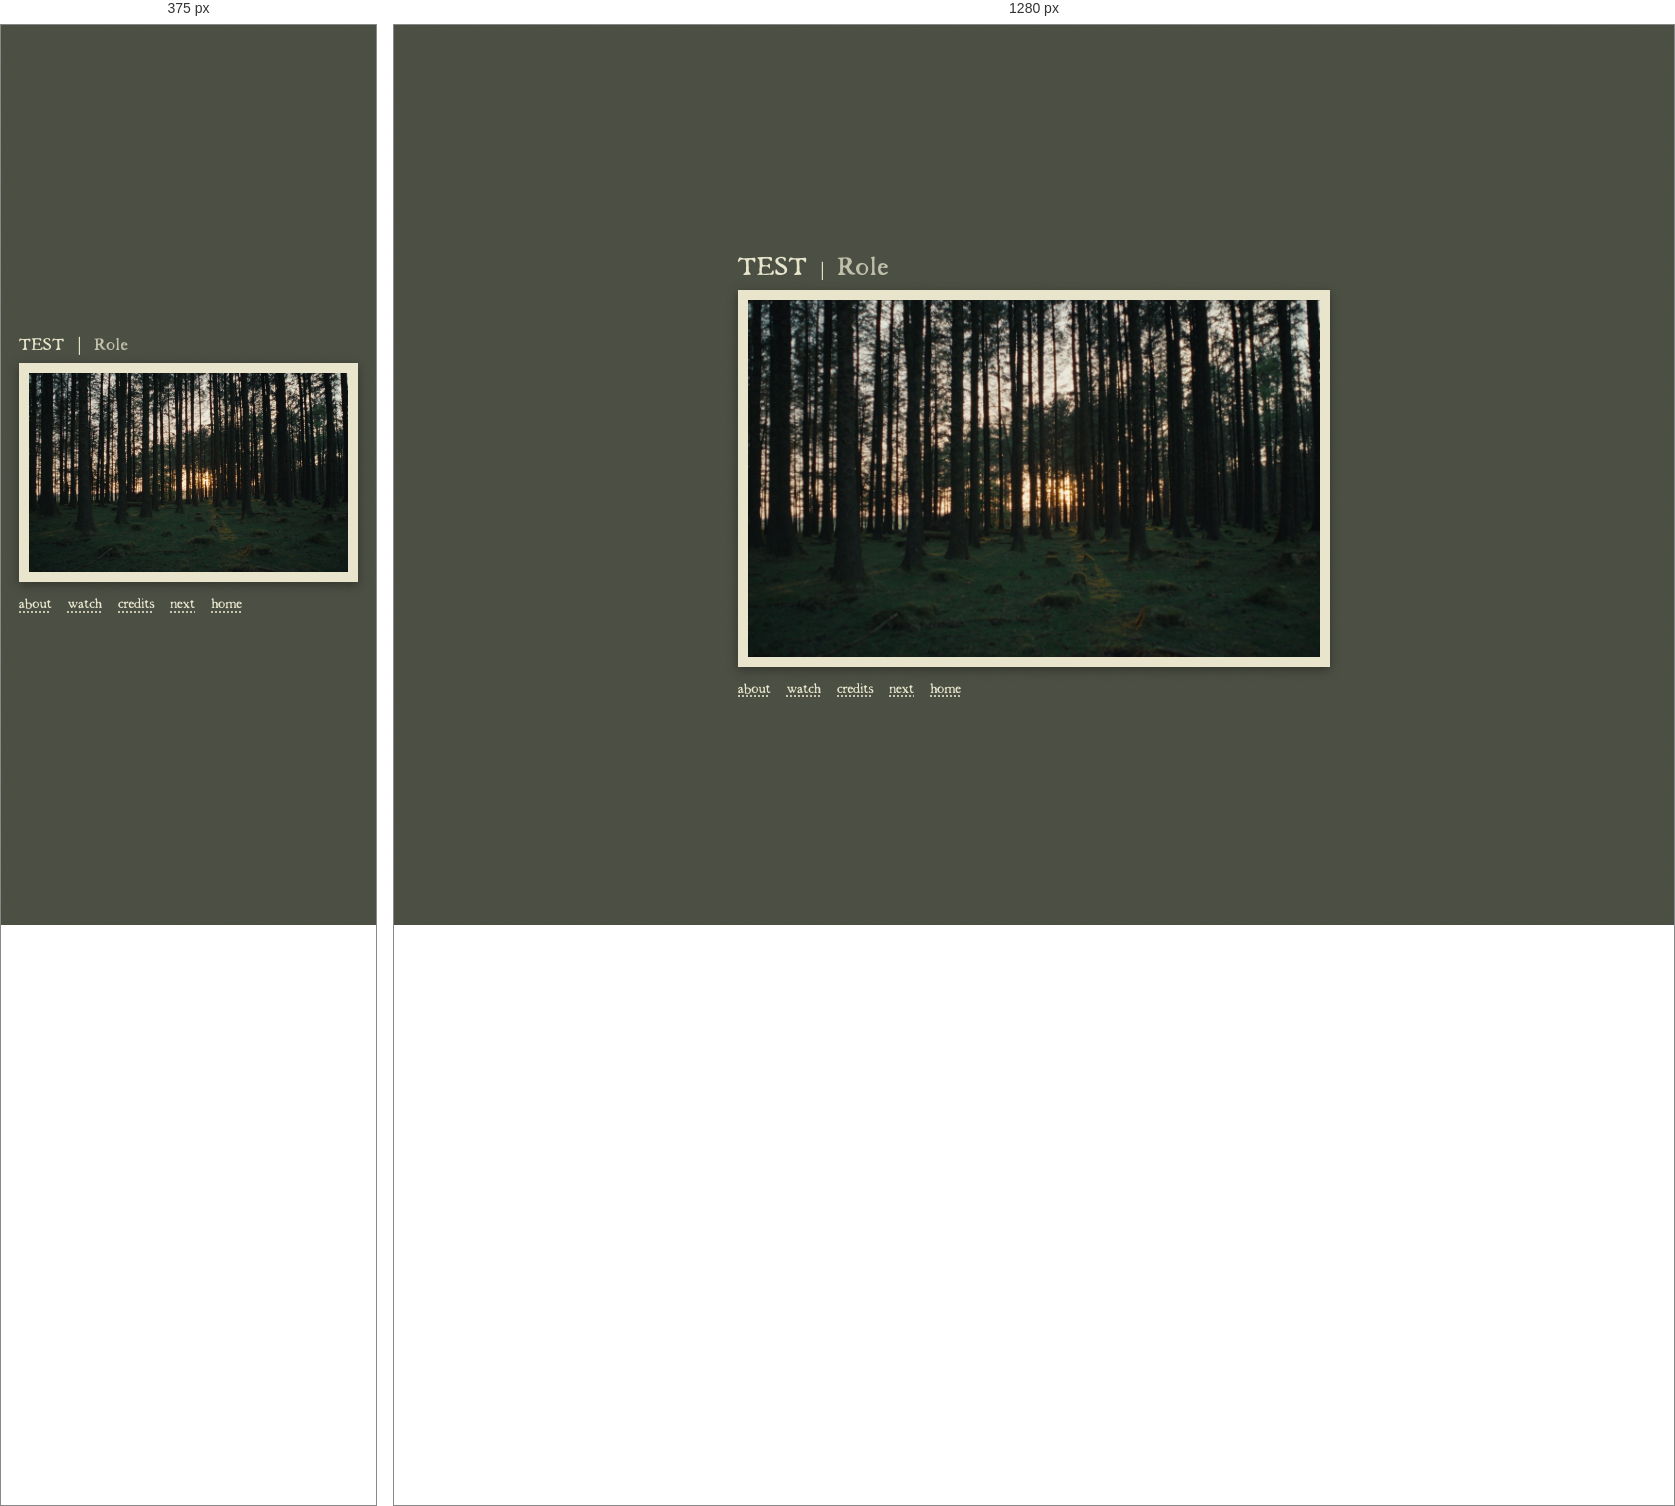
Rendered at 375 px and 1280 px, left to right.

<!-- file: test.html -->
<!DOCTYPE html>
<html lang="en">
<head>
<meta charset="UTF-8">
<meta name="viewport" content="width=device-width, initial-scale=1.0">
<title>TEST</title>
<link rel="stylesheet" href="css/style.css">
</head>
<body class="has-grain">

<div class="grain-overlay"></div>
<div class="flash-overlay" id="flashOverlay"></div>
<script>
(function () {
  var el = document.getElementById('flashOverlay');
  function applyFlash() {
    el.classList.remove('is-flashing-full', 'is-flashing-in', 'is-flashing-out');
    void el.offsetWidth; // restart the animation
    if (sessionStorage.getItem('flashPending')) {
      sessionStorage.removeItem('flashPending');
      el.classList.add('is-flashing-out');
    } else {
      el.classList.add('is-flashing-full');
    }
  }
  applyFlash();
  // bfcache restore (browser back/forward) doesn't re-run this script — without
  // this, a flash frozen mid-animation when you navigated away stays stuck
  // frozen on that frame when you come back
  window.addEventListener('pageshow', function (e) {
    if (e.persisted) applyFlash();
  });
})();
</script>

<div class="page">
  <div class="solo-header">
    <h1 class="project-title">TEST</h1>
    <span class="solo-header-div">│</span>
    <p class="project-role">Role</p>
  </div>

  <div class="frame">
    <!-- click the image to swap to another from the zephyr set -->
    <div class="frame-img is-clickable" id="testImg" style="background-image: url('assets/images/zephyr-1.jpg'); background-size: cover;">
      <div class="local-flash" id="photoFlash"></div>
    </div>
  </div>

  <p class="tagline">
    <a href="#">about</a>
    <a href="#">watch</a>
    <a href="#">credits</a>
    <a href="zephyr.html">next</a>
    <a href="index.html">home</a>
  </p>
</div>

<script src="js/script.js"></script>
</body>
</html>


/* @media block from style.css */
@media (max-width: 700px) {
  .page {
    padding: 18px;
  }

  .project-page {
    height: auto;
    align-items: flex-start;
    padding: 14px 10px;
  }

  .polybar-card {
    max-width: 100%;
    display: flex;
    flex-direction: column;
  }

  /* title/role + nav read as a header on mobile, so they sit above the
     photos — reordered visually rather than in the markup, since the
     grid still needs to come first in source for the desktop layout */
  .polybar {
    order: -1;
    height: auto;
    flex-direction: column;
    align-items: flex-start;
    gap: 8px;
    padding: 0 4px 14px;
  }

  .polybar-left {
    font-size: 15.6px;
  }

  .polybar-right {
    font-size: 13.6px;
    flex-wrap: wrap;
  }

  /* one photo per row, full width — a scrollable feed instead of a grid */
  .rice-grid {
    grid-template-columns: 1fr;
    gap: 6px;
    padding: 4px;
  }

  .modal-overlay {
    padding: 10px;
  }

  .modal-box {
    padding: 12px;
  }

  .modal-box.is-large {
    max-width: 100%;
  }

  /* desktop floats the tabs in the side margin, which there's no room for
     on a phone — instead put solo-row into an actual row so the tabs sit
     as a real column to the image's left, same position, no overlap */
  .solo-row {
    display: flex;
    flex-direction: row;
    align-items: center;
    gap: 8px;
  }

  .solo-main {
    flex: 1;
    min-width: 0;
  }

  .tabs {
    position: static;
    flex-direction: column;
    transform: none;
    margin: 0;
    flex-shrink: 0;
    font-size: 13.6px;
  }
}